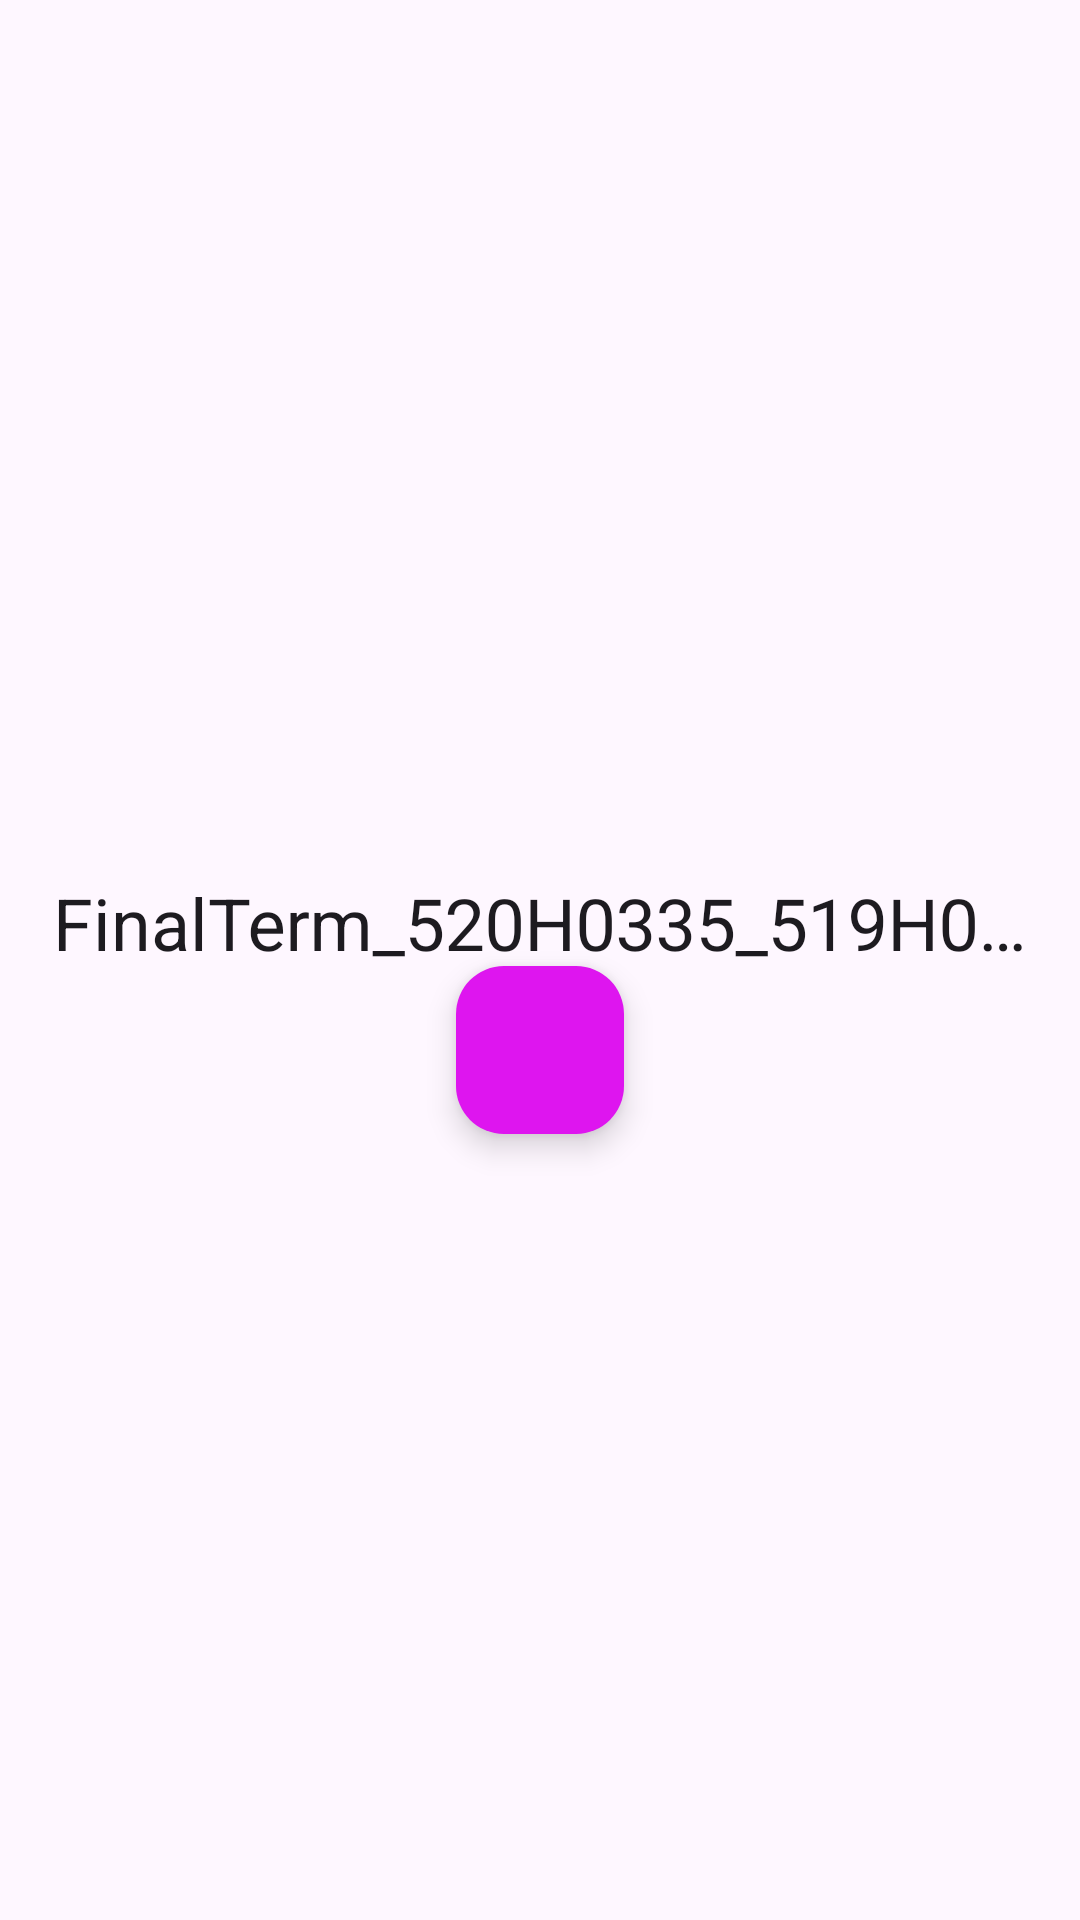

Layout XML and referenced resources for this Android screen:
<!-- AndroidManifest.xml: application theme Theme.FinalTerm_520H0335_519H0189 -->
<!-- res/layout/activity_hien_bai_hat.xml -->
<?xml version="1.0" encoding="utf-8"?>
<androidx.coordinatorlayout.widget.CoordinatorLayout xmlns:android="http://schemas.android.com/apk/res/android"
    xmlns:app="http://schemas.android.com/apk/res-auto"
    xmlns:tools="http://schemas.android.com/tools"
    android:layout_width="match_parent"
    android:layout_height="match_parent"
    tools:context=".Activity.ActivityHienBaiHat"
    android:fitsSystemWindows="true"
    android:id="@+id/coordinatinglayout"
    >

    <com.google.android.material.appbar.AppBarLayout
        android:layout_width="match_parent"
        android:layout_height="350dp"
        android:id="@+id/appbarlayout"
        android:fitsSystemWindows="true"
        >
        <com.google.android.material.appbar.CollapsingToolbarLayout
            android:layout_width="match_parent"
            android:layout_height="match_parent"
            android:id="@+id/collapsetoolbar"
            app:expandedTitleGravity="center|bottom"
            app:expandedTitleMarginBottom="33dp"
            app:title="@string/app_name"
            android:fitsSystemWindows="true"
            app:layout_scrollFlags="scroll|exitUntilCollapsed"
            >

            <androidx.appcompat.widget.Toolbar
                android:layout_width="match_parent"
                android:layout_height="80dp"
                android:elevation="7dp"
                android:id="@+id/toolbardanhsach"
                app:layout_collapseMode="pin"
                app:popupTheme="@style/Theme.Material3.Light"
                >

            </androidx.appcompat.widget.Toolbar>
            <ImageView
                android:layout_width="250dp"
                android:layout_height="200dp"
                android:layout_gravity="center"
                android:src="@mipmap/ic_launcher"
                android:elevation="6dp"
                android:id="@+id/imgviewdsbaihat"
                />
        </com.google.android.material.appbar.CollapsingToolbarLayout>
    </com.google.android.material.appbar.AppBarLayout>

    <com.google.android.material.floatingactionbutton.FloatingActionButton
        android:layout_width="wrap_content"
        android:layout_height="wrap_content"
        app:layout_behavior="@string/bottom_sheet_behavior"
        app:layout_anchor="@id/appbarlayout"
        app:layout_anchorGravity="bottom|center"
        android:id="@+id/floatingplaybtn"
        app:fabSize="normal"
        android:scaleType="fitXY"
        android:src="@drawable/iconplay"
        android:backgroundTint="@color/zingpurple"
        android:contentDescription="TODO" />

    <androidx.core.widget.NestedScrollView
        android:id="@+id/nestedScrollView"
        android:layout_width="match_parent"
        android:layout_height="match_parent"
        android:layout_marginTop="20dp"
        app:layout_behavior="@string/appbar_scrolling_view_behavior">

        <androidx.recyclerview.widget.RecyclerView
            android:id="@+id/recyclerviewdsbaihat"
            android:layout_width="match_parent"
            android:layout_height="wrap_content">

        </androidx.recyclerview.widget.RecyclerView>
    </androidx.core.widget.NestedScrollView>

</androidx.coordinatorlayout.widget.CoordinatorLayout>
<!-- resources referenced by this layout -->
<resources>
  <color name="zingpurple">#DE15EF</color>
  <string name="app_name">FinalTerm_520H0335_519H0189</string>
  <style name="Theme.FinalTerm_520H0335_519H0189" parent="Theme.Material3.DayNight.NoActionBar">
          
          <item name="colorPrimary">@color/purple_500</item>
          <item name="colorPrimaryVariant">@color/purple_700</item>
          <item name="colorOnPrimary">@color/white</item>
          
          <item name="colorSecondary">@color/teal_200</item>
          <item name="colorSecondaryVariant">@color/teal_700</item>
          <item name="colorOnSecondary">@color/black</item>
          
          <item name="android:statusBarColor">?attr/colorPrimaryVariant</item>
          
      </style>
  <color name="purple_500">#FF6200EE</color>
  <color name="purple_700">#FF3700B3</color>
  <color name="white">#FFFFFFFF</color>
  <color name="teal_200">#FF03DAC5</color>
  <color name="teal_700">#FF018786</color>
  <color name="black">#FF000000</color>
</resources>
